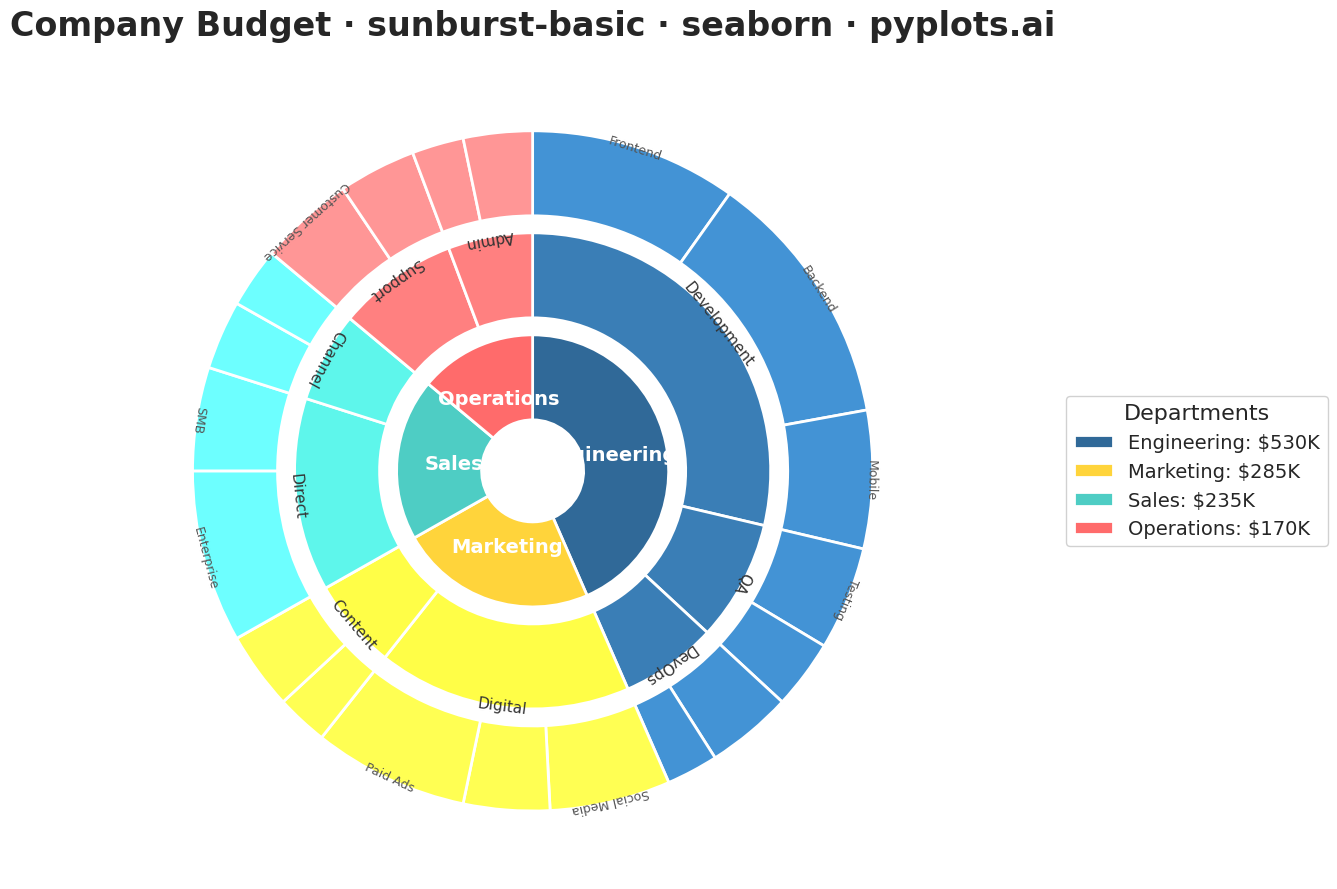

Write Python code to recreate this figure.
"""
sunburst-basic: Basic Sunburst Chart
Library: seaborn
"""

import matplotlib.pyplot as plt
import numpy as np
import seaborn as sns
from matplotlib.patches import Wedge


# Set seaborn style for clean aesthetics
sns.set_style("whitegrid")

# Hierarchical data - Company budget breakdown
# Level 1: Main departments
# Level 2: Sub-departments/teams
# Level 3: Projects/activities
hierarchy = {
    "Engineering": {
        "Development": {"Frontend": 120, "Backend": 150, "Mobile": 80},
        "QA": {"Testing": 60, "Automation": 40},
        "DevOps": {"Infrastructure": 50, "Security": 30},
    },
    "Marketing": {"Digital": {"Social Media": 70, "SEO": 50, "Paid Ads": 90}, "Content": {"Blog": 30, "Video": 45}},
    "Sales": {"Direct": {"Enterprise": 100, "SMB": 60}, "Channel": {"Partners": 40, "Resellers": 35}},
    "Operations": {"Support": {"Customer Service": 55, "Technical": 45}, "Admin": {"Facilities": 30, "HR": 40}},
}

# Flatten hierarchy and calculate values for each level
level1_labels = []
level1_values = []
level2_labels = []
level2_values = []
level2_parents = []
level3_labels = []
level3_values = []
level3_parents = []

for dept, teams in hierarchy.items():
    dept_total = 0
    for team, projects in teams.items():
        team_total = sum(projects.values())
        dept_total += team_total
        level2_labels.append(team)
        level2_values.append(team_total)
        level2_parents.append(dept)
        for project, value in projects.items():
            level3_labels.append(project)
            level3_values.append(value)
            level3_parents.append(team)
    level1_labels.append(dept)
    level1_values.append(dept_total)

# Create color palette for each main department (level 1)
dept_palette = {
    "Engineering": "#306998",  # Python Blue
    "Marketing": "#FFD43B",  # Python Yellow
    "Sales": "#4ECDC4",  # Teal
    "Operations": "#FF6B6B",  # Coral
}

# Build mapping from team to department
parent_to_dept = {team: dept for dept, teams in hierarchy.items() for team in teams}

# Create figure
fig, ax = plt.subplots(figsize=(16, 9))

# Ring 1 (innermost): Departments - radius 0.4, width 0.25
level1_colors = [dept_palette[dept] for dept in level1_labels]
total1 = sum(level1_values)
angles1 = [v / total1 * 360 for v in level1_values]
ring1_info = []
start_angle = 90

for angle, label, color in zip(angles1, level1_labels, level1_colors, strict=True):
    wedge = Wedge(
        (0, 0), 0.4, start_angle - angle, start_angle, width=0.25, facecolor=color, edgecolor="white", linewidth=2
    )
    ax.add_patch(wedge)
    ring1_info.append((start_angle - angle / 2, 0.4 - 0.125, label, angle))
    start_angle -= angle

# Ring 2 (middle): Teams - radius 0.7, width 0.25
level2_colors = []
for parent in level2_parents:
    base_color = dept_palette[parent]
    rgb = plt.matplotlib.colors.to_rgb(base_color)
    level2_colors.append(tuple(min(1, c * 1.2) for c in rgb))

total2 = sum(level2_values)
angles2 = [v / total2 * 360 for v in level2_values]
ring2_info = []
start_angle = 90

for angle, label, color in zip(angles2, level2_labels, level2_colors, strict=True):
    wedge = Wedge(
        (0, 0), 0.7, start_angle - angle, start_angle, width=0.25, facecolor=color, edgecolor="white", linewidth=2
    )
    ax.add_patch(wedge)
    ring2_info.append((start_angle - angle / 2, 0.7 - 0.125, label, angle))
    start_angle -= angle

# Ring 3 (outermost): Projects - radius 1.0, width 0.25
level3_colors = []
for parent in level3_parents:
    dept = parent_to_dept[parent]
    base_color = dept_palette[dept]
    rgb = plt.matplotlib.colors.to_rgb(base_color)
    level3_colors.append(tuple(min(1, c * 1.4) for c in rgb))

total3 = sum(level3_values)
angles3 = [v / total3 * 360 for v in level3_values]
ring3_info = []
start_angle = 90

for angle, label, color in zip(angles3, level3_labels, level3_colors, strict=True):
    wedge = Wedge(
        (0, 0), 1.0, start_angle - angle, start_angle, width=0.25, facecolor=color, edgecolor="white", linewidth=2
    )
    ax.add_patch(wedge)
    ring3_info.append((start_angle - angle / 2, 1.0 - 0.125, label, angle))
    start_angle -= angle

# Add labels for level 1 (innermost ring) - all labeled
for angle, r, label, _span in ring1_info:
    angle_rad = np.radians(angle)
    x = r * np.cos(angle_rad) * 0.85
    y = r * np.sin(angle_rad) * 0.85
    ax.text(x, y, label, ha="center", va="center", fontsize=14, fontweight="bold", color="white")

# Add labels for level 2 (middle ring) - only for larger segments
for angle, r, label, span in ring2_info:
    if span > 20:  # Only label segments > 20 degrees
        angle_rad = np.radians(angle)
        x = (r + 0.12) * np.cos(angle_rad)
        y = (r + 0.12) * np.sin(angle_rad)
        rotation = angle - 90 if -90 <= angle <= 90 else angle + 90
        ax.text(x, y, label, ha="center", va="center", fontsize=11, rotation=rotation, color="#333333")

# Add labels for level 3 (outer ring) - only for largest segments
for angle, r, label, span in ring3_info:
    if span > 15:  # Only label segments > 15 degrees
        angle_rad = np.radians(angle)
        x = (r + 0.12) * np.cos(angle_rad)
        y = (r + 0.12) * np.sin(angle_rad)
        rotation = angle - 90 if -90 <= angle <= 90 else angle + 90
        ax.text(x, y, label, ha="center", va="center", fontsize=9, rotation=rotation, color="#555555")

# Set equal aspect ratio and limits
ax.set_aspect("equal")
ax.set_xlim(-1.4, 1.4)
ax.set_ylim(-1.2, 1.2)

# Remove axes
ax.axis("off")

# Title
ax.set_title("Company Budget · sunburst-basic · seaborn · pyplots.ai", fontsize=24, fontweight="bold", pad=20)

# Legend for main departments
legend_handles = [
    plt.Rectangle((0, 0), 1, 1, facecolor=dept_palette[dept], edgecolor="white", linewidth=2) for dept in level1_labels
]
ax.legend(
    legend_handles,
    [f"{dept}: ${val}K" for dept, val in zip(level1_labels, level1_values, strict=True)],
    loc="center left",
    bbox_to_anchor=(1.05, 0.5),
    fontsize=14,
    title="Departments",
    title_fontsize=16,
    framealpha=0.9,
)

plt.tight_layout()
plt.savefig("plot.png", dpi=300, bbox_inches="tight")
